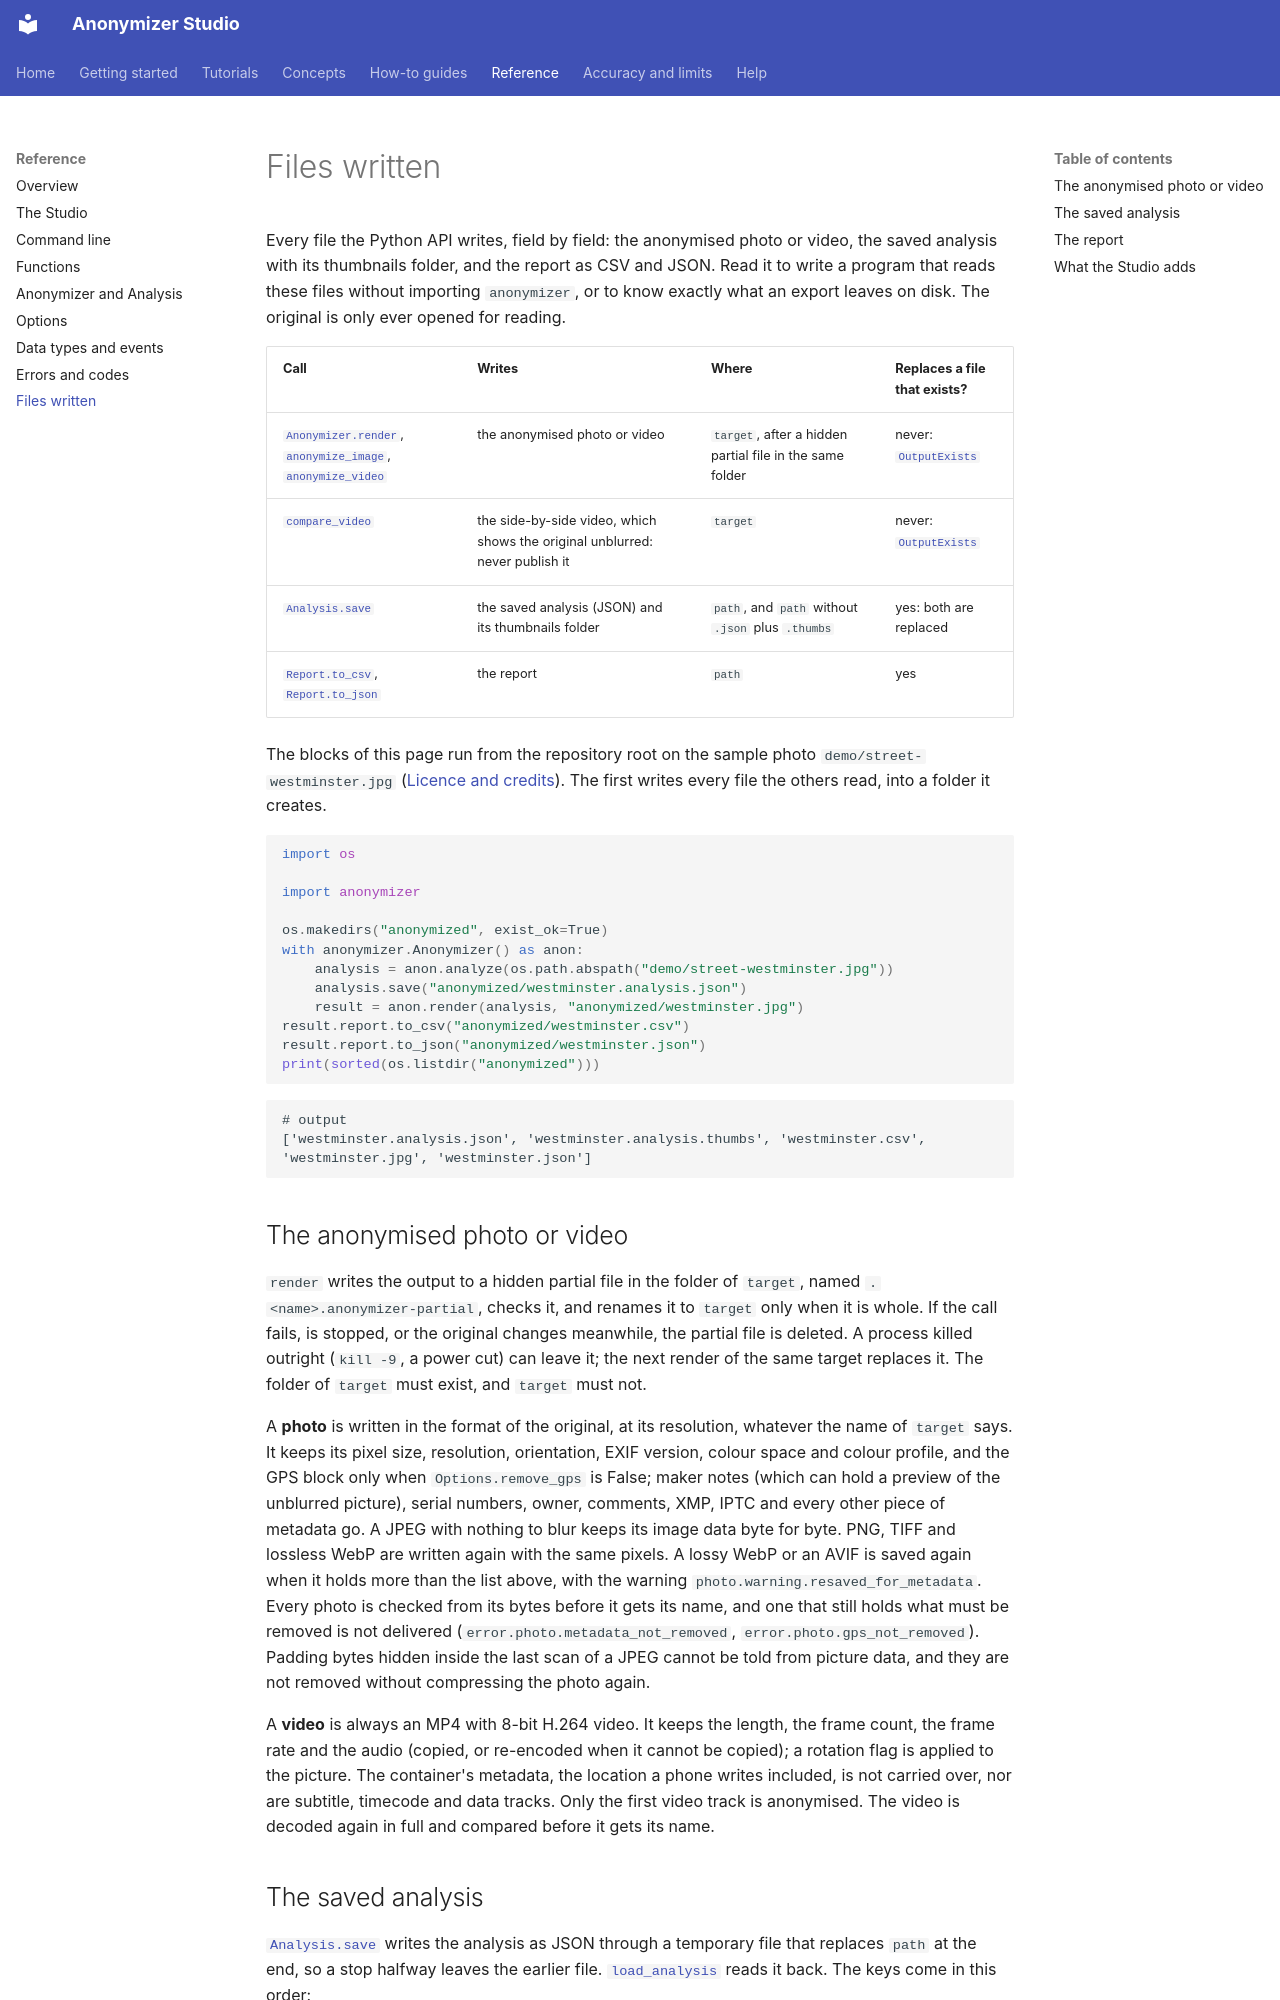

repository: PabloMedinaBetancor/anonymizer-studio · page: reference/files-written/index.html · generator: mkdocs

# Files written

Every file the Python API writes, field by field: the anonymised photo or video, the saved analysis with its thumbnails folder, and the report as CSV and JSON. Read it to write a program that reads these files without importing `anonymizer`, or to know exactly what an export leaves on disk. The original is only ever opened for reading.

| Call | Writes | Where | Replaces a file that exists? |
|---|---|---|---|
| [`Anonymizer.render`](anonymizer.md#anonymizer-render), [`anonymize_image`](functions.md#anonymize_image), [`anonymize_video`](functions.md#anonymize_video) | the anonymised photo or video | `target`, after a hidden partial file in the same folder | never: [`OutputExists`](errors.md#outputexists) |
| [`compare_video`](functions.md#compare_video) | the side-by-side video, which shows the original unblurred: never publish it | `target` | never: [`OutputExists`](errors.md#outputexists) |
| [`Analysis.save`](anonymizer.md#analysis-save) | the saved analysis (JSON) and its thumbnails folder | `path`, and `path` without `.json` plus `.thumbs` | yes: both are replaced |
| [`Report.to_csv`](data-types.md#report-to_csv), [`Report.to_json`](data-types.md#report-to_json) | the report | `path` | yes |

The blocks of this page run from the repository root on the sample photo `demo/street-westminster.jpg` ([Licence and credits](../licence-and-credits.md)). The first writes every file the others read, into a folder it creates.

```python
import os

import anonymizer

os.makedirs("anonymized", exist_ok=True)
with anonymizer.Anonymizer() as anon:
    analysis = anon.analyze(os.path.abspath("demo/street-westminster.jpg"))
    analysis.save("anonymized/westminster.analysis.json")
    result = anon.render(analysis, "anonymized/westminster.jpg")
result.report.to_csv("anonymized/westminster.csv")
result.report.to_json("anonymized/westminster.json")
print(sorted(os.listdir("anonymized")))
```

```text
# output
['westminster.analysis.json', 'westminster.analysis.thumbs', 'westminster.csv', 'westminster.jpg', 'westminster.json']
```

## The anonymised photo or video

`render` writes the output to a hidden partial file in the folder of `target`, named `.<name>.anonymizer-partial`, checks it, and renames it to `target` only when it is whole. If the call fails, is stopped, or the original changes meanwhile, the partial file is deleted. A process killed outright (`kill -9`, a power cut) can leave it; the next render of the same target replaces it. The folder of `target` must exist, and `target` must not.

A **photo** is written in the format of the original, at its resolution, whatever the name of `target` says. It keeps its pixel size, resolution, orientation, EXIF version, colour space and colour profile, and the GPS block only when `Options.remove_gps` is False; maker notes (which can hold a preview of the unblurred picture), serial numbers, owner, comments, XMP, IPTC and every other piece of metadata go. A JPEG with nothing to blur keeps its image data byte for byte. PNG, TIFF and lossless WebP are written again with the same pixels. A lossy WebP or an AVIF is saved again when it holds more than the list above, with the warning `photo.warning.resaved_for_metadata`. Every photo is checked from its bytes before it gets its name, and one that still holds what must be removed is not delivered (`error.photo.metadata_not_removed`, `error.photo.gps_not_removed`). Padding bytes hidden inside the last scan of a JPEG cannot be told from picture data, and they are not removed without compressing the photo again.

A **video** is always an MP4 with 8-bit H.264 video. It keeps the length, the frame count, the frame rate and the audio (copied, or re-encoded when it cannot be copied); a rotation flag is applied to the picture. The container's metadata, the location a phone writes included, is not carried over, nor are subtitle, timecode and data tracks. Only the first video track is anonymised. The video is decoded again in full and compared before it gets its name.
